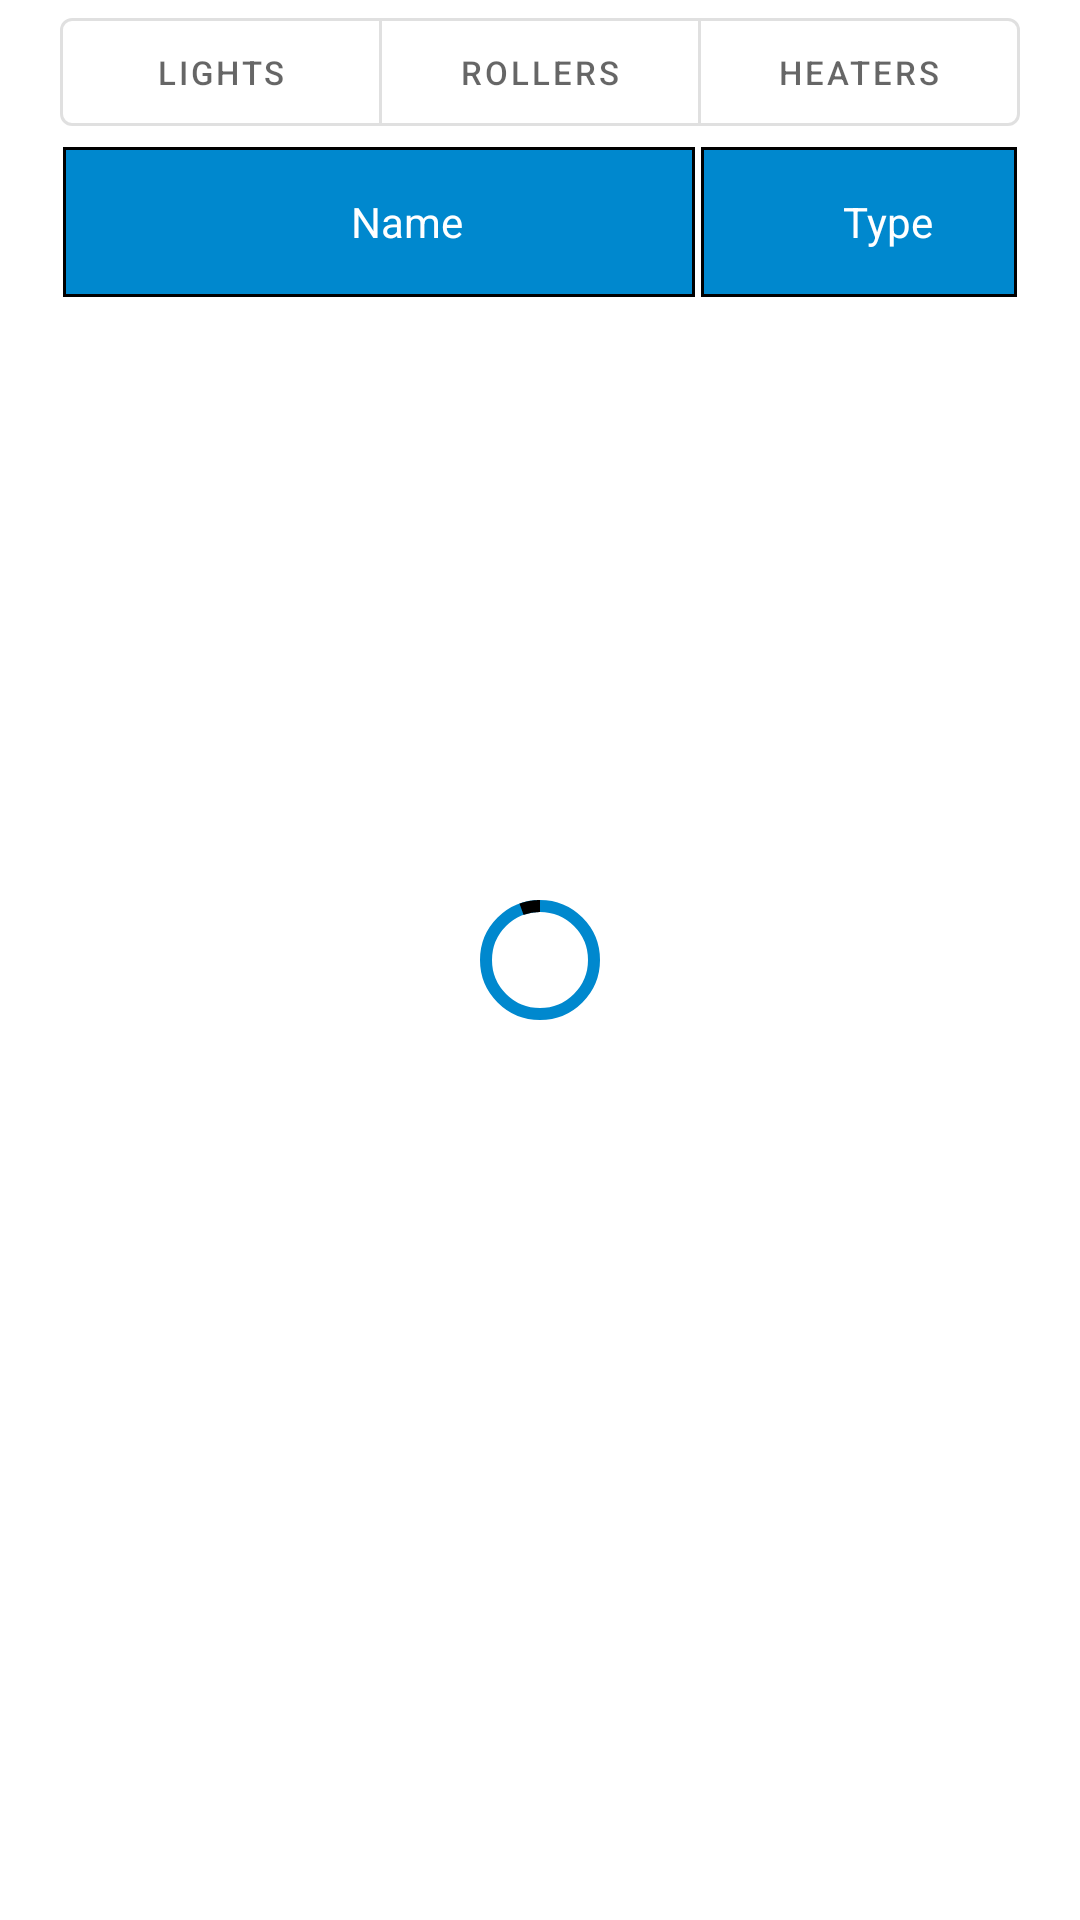

Layout XML and referenced resources for this Android screen:
<!-- AndroidManifest.xml: application theme Theme.SmartHomeApp -->
<!-- res/layout/fragment_devices.xml -->
<?xml version="1.0" encoding="utf-8"?>
<androidx.constraintlayout.widget.ConstraintLayout
    xmlns:android="http://schemas.android.com/apk/res/android"
    xmlns:app="http://schemas.android.com/apk/res-auto"
    xmlns:tools="http://schemas.android.com/tools"
    android:layout_width="match_parent"
    android:layout_height="match_parent"
    android:orientation="vertical"
    android:paddingStart="@dimen/padding10"
    android:paddingEnd="@dimen/padding10"
    tools:context=".ui.devices.view.DevicesFragment">

    <com.google.android.material.progressindicator.CircularProgressIndicator
        android:id="@+id/progressBar"
        android:layout_width="@dimen/size50"
        android:layout_height="@dimen/size50"
        android:indeterminate="true"
        android:visibility="visible"
        android:elevation="@dimen/padding10"
        app:layout_constraintBottom_toBottomOf="parent"
        app:layout_constraintEnd_toEndOf="parent"
        app:layout_constraintStart_toStartOf="parent"
        app:layout_constraintTop_toTopOf="parent"
        app:trackColor="@color/BluePressed" />

    <LinearLayout
            android:layout_width="match_parent"
            android:layout_height="match_parent"
            android:orientation="vertical"
            android:paddingStart="@dimen/padding10"
            android:paddingEnd="@dimen/padding10"
            tools:context=".ui.devices.view.DevicesFragment">

            <com.google.android.material.button.MaterialButtonToggleGroup
                android:id="@+id/tg_filter_buttons"
                android:layout_width="match_parent"
                android:layout_height="wrap_content">

                <Button
                    android:id="@+id/b_light_filter"
                    style="?attr/materialButtonOutlinedStyle"
                    android:layout_width="wrap_content"
                    android:layout_height="wrap_content"
                    android:layout_weight="1"
                    android:text="@string/lights_label"
                    android:textSize="@dimen/text11" />

                <Button
                    android:id="@+id/b_roller_filter"
                    style="?attr/materialButtonOutlinedStyle"
                    android:layout_width="wrap_content"
                    android:layout_height="wrap_content"
                    android:layout_weight="1"
                    android:text="@string/rollers_label"
                    android:textSize="@dimen/text11" />

                <Button
                    android:id="@+id/b_heater_filter"
                    style="?attr/materialButtonOutlinedStyle"
                    android:layout_width="wrap_content"
                    android:layout_height="wrap_content"
                    android:layout_weight="1"
                    android:text="@string/heaters_label"
                    android:textSize="@dimen/text11" />
            </com.google.android.material.button.MaterialButtonToggleGroup>

            <include
                android:id="@+id/device_table_header_layout"
                layout="@layout/device_table_header_layout" />

            <androidx.recyclerview.widget.RecyclerView
                android:id="@+id/rv_devices"
                android:layout_width="match_parent"
                android:layout_height="wrap_content"
                android:backgroundTint="@color/black"
                app:layoutManager="androidx.recyclerview.widget.LinearLayoutManager"
                app:layout_constraintLeft_toLeftOf="parent"
                app:layout_constraintRight_toRightOf="parent"
                app:layout_constraintTop_toBottomOf="@id/tl_device_header"
                tools:listitem="@layout/device_row_layout" />
        </LinearLayout>

</androidx.constraintlayout.widget.ConstraintLayout>
<!-- res/layout/device_table_header_layout.xml (included above) -->
<?xml version="1.0" encoding="utf-8"?>
<TableRow xmlns:android="http://schemas.android.com/apk/res/android"
    android:id="@+id/tl_device_header"
    android:layout_width="match_parent"
    android:layout_height="wrap_content">

    <com.google.android.material.textview.MaterialTextView
        android:id="@+id/tv_device_name"
        style="@style/table_row_item"
        android:layout_column="0"
        android:layout_margin="@dimen/margin1"
        android:layout_weight="2"
        android:background="@drawable/darker_cell_shape"
        android:gravity="center"
        android:paddingStart="@dimen/padding20"
        android:paddingEnd="@dimen/padding1"
        android:text="@string/name_label"
        android:textColor="@color/white" />

    <com.google.android.material.textview.MaterialTextView
        android:id="@+id/tv_device_type"
        style="@style/table_row_item"
        android:layout_column="1"
        android:layout_margin="@dimen/margin1"
        android:layout_weight="1"
        android:background="@drawable/darker_cell_shape"
        android:baselineAligned="false"
        android:gravity="center"
        android:paddingStart="@dimen/padding20"
        android:paddingEnd="@dimen/padding1"
        android:text="@string/type_label"
        android:textColor="@color/white" />
</TableRow>
<!-- res/layout/device_row_layout.xml (included above) -->
<?xml version="1.0" encoding="utf-8"?>
<TableRow xmlns:android="http://schemas.android.com/apk/res/android"
    xmlns:tools="http://schemas.android.com/tools"
    android:id="@+id/tl_device_header"
    android:layout_width="match_parent"
    android:layout_height="wrap_content">

    <com.google.android.material.textview.MaterialTextView
        android:id="@+id/tv_device_name"
        style="@style/table_row_item"
        android:layout_column="0"
        android:layout_margin="@dimen/margin1"
        android:layout_weight="2"
        android:background="@drawable/cell_shape"
        android:gravity="center_vertical"
        android:paddingStart="@dimen/padding20"
        android:paddingEnd="@dimen/padding1"
        tools:text="Volet roulant - salle de bain" />


    <com.google.android.material.textview.MaterialTextView
        android:id="@+id/tv_device_type"
        style="@style/table_row_item"
        android:layout_column="1"
        android:layout_margin="@dimen/margin1"
        android:layout_weight="1"
        android:background="@drawable/cell_shape"
        android:baselineAligned="false"
        android:gravity="center_vertical"
        android:paddingStart="@dimen/padding20"
        android:paddingEnd="@dimen/padding1"
        tools:text="RollerShutter" />
</TableRow>
<!-- resources referenced by this layout -->
<resources>
  <color name="BluePressed">#0088CE</color>
  <color name="black">#FF000000</color>
  <color name="white">#FFFFFFFF</color>
  <dimen name="margin1">1dp</dimen>
  <dimen name="padding1">1dp</dimen>
  <dimen name="padding10">10dp</dimen>
  <dimen name="padding20">20dp</dimen>
  <dimen name="size50">50dp</dimen>
  <dimen name="text11">11sp</dimen>
  <!-- drawable cell_shape (drawable) -->
  <?xml version="1.0" encoding="utf-8"?>
  <shape
      xmlns:android="http://schemas.android.com/apk/res/android"
      android:shape= "rectangle"  >
      <solid android:color="@color/white"/>
      <stroke android:width="1dp"  android:color="#000"/>
  </shape>
  <!-- drawable darker_cell_shape (drawable) -->
  <?xml version="1.0" encoding="utf-8"?>
  <shape
      xmlns:android="http://schemas.android.com/apk/res/android"
      android:shape= "rectangle"  >
      <solid android:color="@color/BluePressed"/>
      <stroke android:width="1dp"  android:color="#000"/>
  </shape>
  <string name="heaters_label">Heaters</string>
  <string name="lights_label">Lights</string>
  <string name="name_label">Name</string>
  <string name="rollers_label">Rollers</string>
  <string name="type_label">Type</string>
  <style name="table_row_item" parent="@android:style/TextAppearance.Small">
          <item name="android:layout_width">0dp</item>
          <item name="android:layout_height">50dp</item>
          <item name="android:paddingTop">@dimen/padding3</item>
          <item name="android:paddingBottom">@dimen/padding3</item>
      </style>
  <style name="Theme.SmartHomeApp" parent="Theme.MaterialComponents.DayNight.DarkActionBar">
          
          <item name="colorPrimary">@color/black</item>
          <item name="colorPrimaryVariant">@color/black</item>
          <item name="colorOnPrimary">@color/white</item>
          
          <item name="colorSecondary">@color/teal_200</item>
          <item name="colorSecondaryVariant">@color/teal_700</item>
          <item name="colorOnSecondary">@color/black</item>
          
          <item name="android:statusBarColor" tools:targetApi="l">?attr/colorPrimaryVariant</item>
          
      </style>
  <dimen name="padding3">3dp</dimen>
  <color name="teal_200">#FF03DAC5</color>
  <color name="teal_700">#FF018786</color>
</resources>
